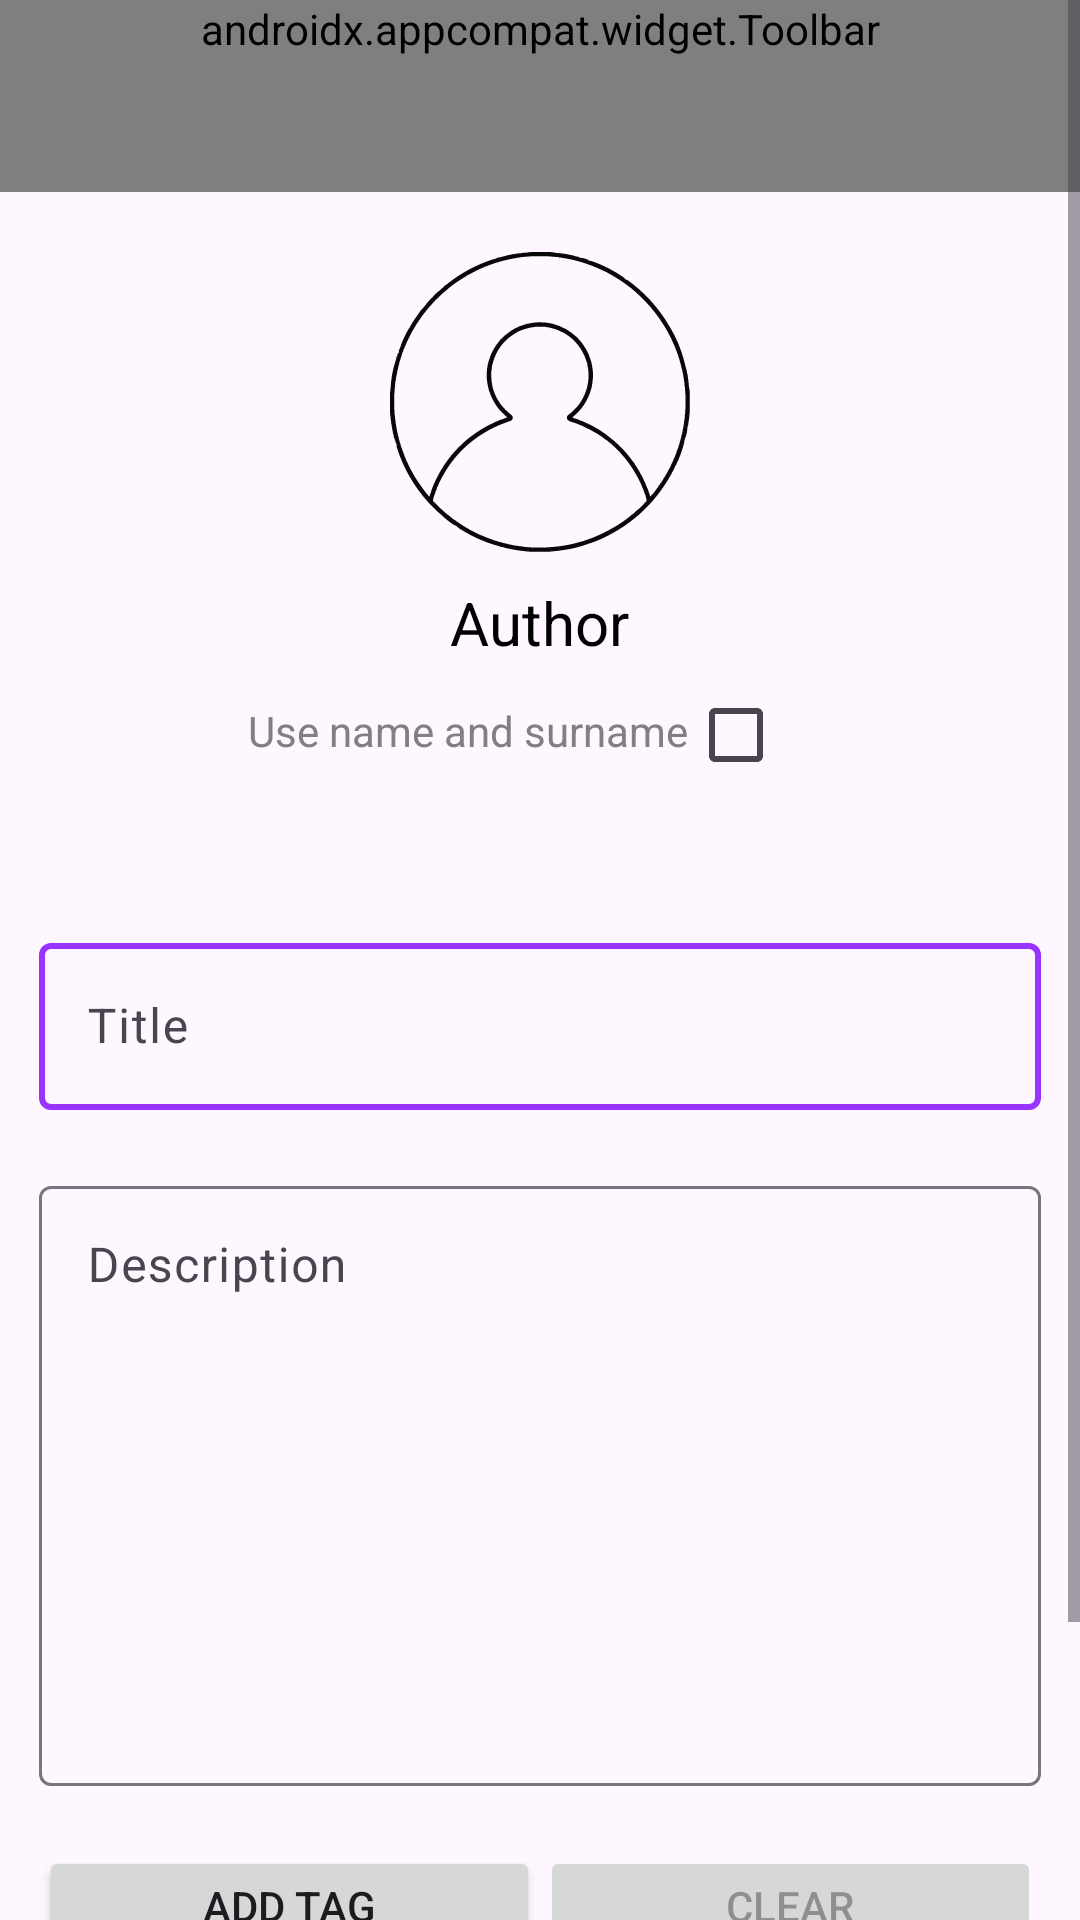

Produce the Android XML layout that renders to this screen, including the resource entries it uses.
<!-- AndroidManifest.xml: application theme Theme.FindMe -->
<!-- res/layout/activity_create_form.xml -->
<?xml version="1.0" encoding="utf-8"?>
<ScrollView xmlns:android="http://schemas.android.com/apk/res/android"
    xmlns:app="http://schemas.android.com/apk/res-auto"
    xmlns:tools="http://schemas.android.com/tools"
    android:id="@+id/main"
    android:layout_width="match_parent"
    android:layout_height="match_parent"
    tools:context=".presentation.forms.CreateFormActivity">
    <LinearLayout
        android:id="@+id/main_layout"
        android:layout_width="match_parent"
        android:layout_height="wrap_content"
        android:orientation="vertical">

        <androidx.appcompat.widget.Toolbar
            android:id="@+id/toolbar"
            android:layout_width="match_parent"
            android:layout_height="wrap_content"
            android:background="@android:color/transparent"
            android:minHeight="?attr/actionBarSize"
            android:theme="?attr/actionBarTheme"
            app:navigationIcon="@drawable/back_button_resize">

            <TextView
                android:id="@+id/toolbar_title"
                android:layout_width="wrap_content"
                android:layout_height="wrap_content"
                android:layout_gravity="center"
                android:text="@string/create_activity_title"
                android:textColor="@color/black"
                android:textAppearance="@style/ToolBarStyle" />


        </androidx.appcompat.widget.Toolbar>

        <ImageView
            android:id="@+id/avatar"
            android:layout_width="100dp"
            android:layout_height="100dp"
            android:layout_gravity="center"
            android:layout_marginTop="20dp"
            android:contentDescription="@string/click_to_choose_avatar"
            android:scaleType="centerCrop"
            app:srcCompat="@drawable/profile_button" />

        <TextView
            android:id="@+id/author"
            android:layout_width="wrap_content"
            android:layout_height="wrap_content"
            android:textSize="20sp"
            android:layout_marginTop="10dp"
            android:layout_gravity="center_horizontal"
            android:textColor="@color/black"
            android:text="Author"/>

        <androidx.constraintlayout.widget.ConstraintLayout
            android:layout_width="wrap_content"
            android:layout_height="wrap_content"
            android:layout_gravity="center_horizontal">

            <TextView
                android:id="@+id/name_checkbox_text"
                android:layout_width="wrap_content"
                android:layout_height="wrap_content"
                android:layout_gravity="center_horizontal"
                android:text="@string/use_name_and_surname"
                android:textColor="@color/gray"
                app:layout_constraintStart_toStartOf="parent"
                app:layout_constraintTop_toTopOf="parent"
                app:layout_constraintBottom_toBottomOf="parent"
                android:layout_marginBottom="3dp"/>
            <CheckBox
                android:id="@+id/name_checkbox"
                android:layout_width="wrap_content"
                android:layout_height="wrap_content"
                app:layout_constraintStart_toEndOf="@id/name_checkbox_text"
                app:layout_constraintBottom_toBottomOf="parent"/>


        </androidx.constraintlayout.widget.ConstraintLayout>

        <com.google.android.material.textfield.TextInputLayout
            android:id="@+id/title_textInpLayout"
            android:layout_width="match_parent"
            android:layout_height="match_parent"
            android:layout_marginTop="40dp"
            android:layout_marginHorizontal="13dp"
            style="@style/TextInputLayout"
            android:layout_marginBottom="20dp">

            <com.google.android.material.textfield.TextInputEditText
                android:id="@+id/title_editText"
                android:layout_width="match_parent"
                android:layout_height="wrap_content"
                android:hint="@string/title_text"
                android:inputType="text"
                android:maxLength="50" />
        </com.google.android.material.textfield.TextInputLayout>
        <com.google.android.material.textfield.TextInputLayout
            android:id="@+id/description_textInpLayout"
            android:layout_width="match_parent"
            android:layout_height="wrap_content"
            android:minHeight="200dp"
            style="@style/TextInputLayout2"
            android:layout_marginHorizontal="13dp"
            android:layout_marginBottom="20dp">

            <com.google.android.material.textfield.TextInputEditText
                android:id="@+id/description_editText"
                android:layout_width="match_parent"
                android:layout_height="match_parent"
                android:gravity="top"
                android:minHeight="200dp"
                android:hint="@string/description_text"
                android:maxLength="500"/>
        </com.google.android.material.textfield.TextInputLayout>

        <androidx.constraintlayout.widget.ConstraintLayout
            android:id="@+id/tags_layout"
            android:layout_width="match_parent"
            android:layout_height="wrap_content"
            android:layout_marginHorizontal="13dp">

            <Button
                android:id="@+id/addTagButton"
                android:layout_width="0dp"
                android:layout_height="40dp"
                android:text="@string/add_tag"
                android:textColor="@color/always_white"
                app:layout_constraintEnd_toStartOf="@id/clearTagsButton"
                app:layout_constraintStart_toStartOf="parent"
                app:layout_constraintTop_toBottomOf="@id/tagsRV" />

            <Button
                android:id="@+id/clearTagsButton"
                android:layout_width="0dp"
                android:enabled="false"
                android:layout_height="40dp"
                app:layout_constraintStart_toEndOf="@id/addTagButton"
                app:layout_constraintEnd_toEndOf="parent"
                app:layout_constraintTop_toBottomOf="@id/tagsRV"
                android:text="@string/clear"
                android:textColor="@color/always_white" />

            <androidx.recyclerview.widget.RecyclerView
                android:id="@+id/tagsRV"
                android:layout_width="match_parent"
                android:layout_height="wrap_content"
                android:orientation="horizontal"
                android:visibility="gone"
                app:layout_constraintEnd_toEndOf="parent"
                app:layout_constraintHorizontal_bias="0.0"
                app:layout_constraintStart_toStartOf="parent"
                app:layout_constraintTop_toTopOf="parent" />
        </androidx.constraintlayout.widget.ConstraintLayout>

        <androidx.constraintlayout.widget.ConstraintLayout
            android:layout_width="match_parent"
            android:layout_height="wrap_content"
            android:layout_marginHorizontal="13dp">
            <Button
                android:id="@+id/addLocationButton"
                android:layout_width="0dp"
                android:layout_height="40dp"
                app:layout_constraintEnd_toStartOf="@id/clearLocationButton"
                app:layout_constraintStart_toStartOf="parent"
                app:layout_constraintTop_toTopOf="parent"
                android:text="@string/add_location"
                android:textColor="@color/always_white"/>

            <Button
                android:id="@+id/clearLocationButton"
                android:layout_width="0dp"
                android:layout_height="40dp"
                android:enabled="false"
                android:text="@string/clear"
                android:textColor="@color/always_white"
                app:layout_constraintEnd_toEndOf="parent"
                app:layout_constraintStart_toEndOf="@id/addLocationButton"
                app:layout_constraintTop_toTopOf="parent" />

            <TextView
                android:id="@+id/selected_coordinates"
                android:layout_width="wrap_content"
                android:layout_height="wrap_content"
                android:visibility="gone"
                android:text="@string/click_here_to_see_the_location"
                android:textColor="@color/black"
                app:layout_constraintTop_toBottomOf="@id/addLocationButton"
                app:layout_constraintStart_toStartOf="parent"
                app:layout_constraintEnd_toEndOf="parent"/>
        </androidx.constraintlayout.widget.ConstraintLayout>

        <Button
            android:id="@+id/create_button"
            android:layout_width="wrap_content"
            android:layout_height="wrap_content"
            android:layout_gravity="center"
            android:layout_marginTop="10dp"
            android:text="@string/create_btn_text"
            android:textColor="@color/always_white"
            android:paddingHorizontal="30dp"
            android:textSize="24sp" />
    </LinearLayout>

</ScrollView>
<!-- resources referenced by this layout -->
<resources>
  <color name="black">#FF000000</color>
  <color name="gray">#808080</color>
  <!-- drawable back_button_resize (drawable) -->
  <?xml version="1.0" encoding="utf-8"?>
  <layer-list xmlns:android="http://schemas.android.com/apk/res/android">
      <item
          android:width="12dp"
          android:height="20dp">
          <bitmap
              android:src="@drawable/back_button"/>
      </item>
  </layer-list>
  <!-- drawable profile_button: vector/xml drawable (drawable, 11566 chars, omitted) -->
  <string name="add_location">Add location</string>
  <string name="add_tag">Add tag</string>
  <string name="clear">Clear</string>
  <string name="click_here_to_see_the_location">Click here to see the location</string>
  <string name="click_to_choose_avatar">Click on image to choose avatar</string>
  <string name="create_activity_title">Create a new form</string>
  <string name="create_btn_text">Create</string>
  <string name="description_text">Description</string>
  <string name="title_text">Title</string>
  <string name="use_name_and_surname">Use name and surname</string>
  <style name="TextInputLayout">
          <item name="boxStrokeColor">@color/selected</item>
          <item name="boxStrokeWidth">2dp</item>
      </style>
  <style name="ToolBarStyle" parent="TextAppearance.Widget.AppCompat.Toolbar.Title">&gt;
          <item name="android:textSize">30sp</item>
          <item name="android:textColor">@android:color/white</item>
      </style>
  <style name="Theme.FindMe" parent="Base.Theme.FindMe" />
  <color name="selected">#9933FF</color>
  <style name="Base.Theme.FindMe" parent="Theme.Material3.DayNight.NoActionBar">
          
          
      </style>
</resources>
